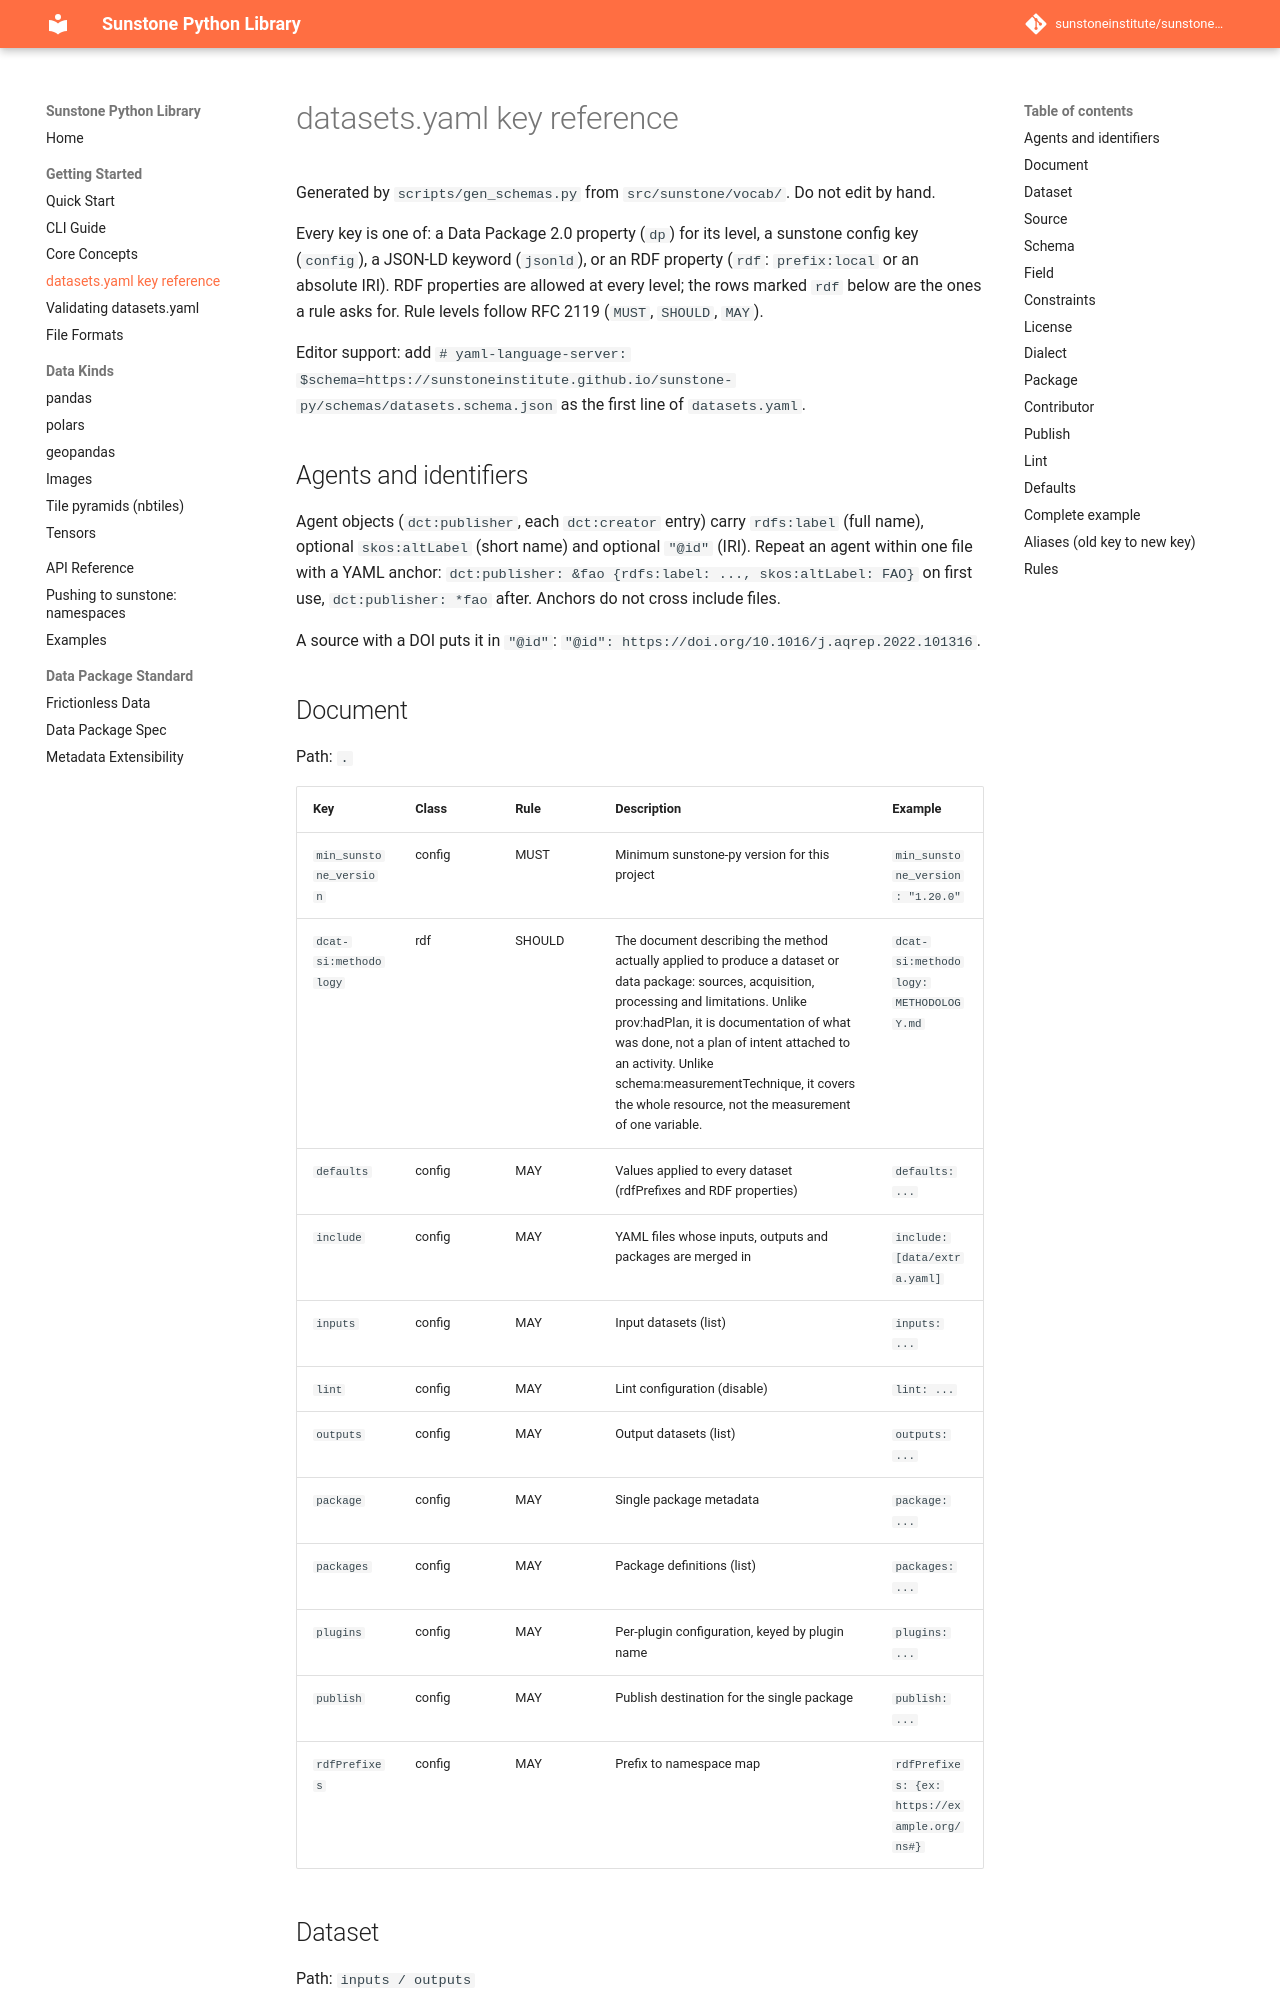

repository: sunstoneinstitute/sunstone-py · page: 1.23.0/datasets-yaml-reference/index.html · generator: mkdocs

---
description: "Every allowed datasets.yaml key at each level, with its source vocabulary and rule level."
---

# datasets.yaml key reference

Generated by `scripts/gen_schemas.py` from `src/sunstone/vocab/`. Do not edit by hand.

Every key is one of: a Data Package 2.0 property (`dp`) for its level, a sunstone config key (`config`), a JSON-LD keyword (`jsonld`), or an RDF property (`rdf`: `prefix:local` or an absolute IRI). RDF properties are allowed at every level; the rows marked `rdf` below are the ones a rule asks for. Rule levels follow RFC 2119 (`MUST`, `SHOULD`, `MAY`).

Editor support: add `# yaml-language-server: $schema=https://sunstoneinstitute.github.io/sunstone-py/schemas/datasets.schema.json` as the first line of `datasets.yaml`.

## Agents and identifiers

Agent objects (`dct:publisher`, each `dct:creator` entry) carry `rdfs:label` (full name), optional `skos:altLabel` (short name) and optional `"@id"` (IRI). Repeat an agent within one file with a YAML anchor: `dct:publisher: &fao {rdfs:label: ..., skos:altLabel: FAO}` on first use, `dct:publisher: *fao` after. Anchors do not cross include files.

A source with a DOI puts it in `"@id"`: `"@id": https://doi.org/10.1016/j.aqrep.2022.101316`.
